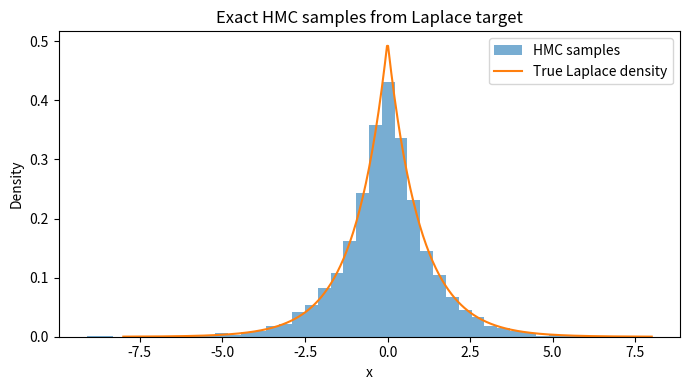
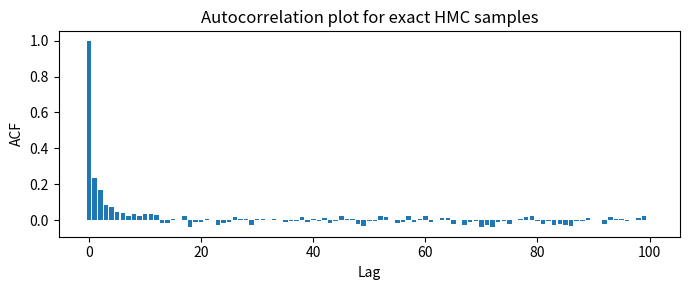

Reproduce these figures in Python, in order.
### 4e) ###

import numpy as np
import matplotlib.pyplot as plt

N = 5000
sigma = 2.0
rng = np.random.default_rng(238)

def exact_laplace_flow(x0, z0, sigma):
    """
    Computes x(sigma) exactly for the Laplace target
    x0 = starting position
    z0 = starting velocity
    sigma = HMC integration time
    """
    x = float(x0)
    z = float(z0)
    r = float(sigma)

    tol = 1e-14

    while r > 1e-12:

        if abs(x) < tol:
            x = 0.0

            if abs(z) < tol:
                return 0.0

            if z > 0:
                a = -1.0
                h = 2.0 * z
            else:
                a = 1.0
                h = -2.0 * z

        elif x > 0:
            a = -1.0
            h = z + np.sqrt(z**2 + 2.0 * x)

        else:
            a = 1.0
            h = -z + np.sqrt(z**2 - 2.0 * x)

        if r <= h:
            return x + r * z + 0.5 * a * r**2

        else:
            x = 0.0
            z = z + a * h
            r = r - h

    return x

def autocorr_fft(x, max_lag=100):
    x = np.asarray(x, dtype=float)
    x = x - x.mean()
    n = len(x)

    size = 1 << (2 * n - 1).bit_length()
    f = np.fft.rfft(x, n=size)
    acov = np.fft.irfft(f * np.conjugate(f), n=size)[:n]
    acov = acov / np.arange(n, 0, -1)
    acf = acov / acov[0]

    return acf[:max_lag + 1]

def ess_initial_positive(x):
    acf = autocorr_fft(x, max_lag=min(len(x) - 1, 1000))
    n = len(x)

    s = 0.0
    for k in range(1, len(acf) - 1, 2):
        pair_sum = acf[k] + acf[k + 1]
        if pair_sum <= 0:
            break
        s += pair_sum

    tau_int = 1 + 2 * s
    return n / tau_int

def plot_acf(x, title, max_lag=100):
    acf = autocorr_fft(x, max_lag=max_lag)

    plt.figure(figsize=(7, 3))
    plt.bar(np.arange(max_lag + 1), acf)
    plt.xlabel("Lag")
    plt.ylabel("ACF")
    plt.title(title)
    plt.tight_layout()
    plt.show()

# Run exact HMC
samples = np.empty(N)
x = 0.0

for t in range(N):
    z = rng.normal()
    x = exact_laplace_flow(x, z, sigma)
    samples[t] = x

# Summary
print("Sample mean:", np.mean(samples))
print("Sample variance:", np.var(samples, ddof=1))
print("ESS:", ess_initial_positive(samples))

# Histogram with true density
grid = np.linspace(-8, 8, 500)
true_density = 0.5 * np.exp(-np.abs(grid))

plt.figure(figsize=(7, 4))
plt.hist(samples, bins=40, density=True, alpha=0.6, label="HMC samples")
plt.plot(grid, true_density, label="True Laplace density")
plt.xlabel("x")
plt.ylabel("Density")
plt.title("Exact HMC samples from Laplace target")
plt.legend()
plt.tight_layout()
plt.show()

plot_acf(samples, "Autocorrelation plot for exact HMC samples")
